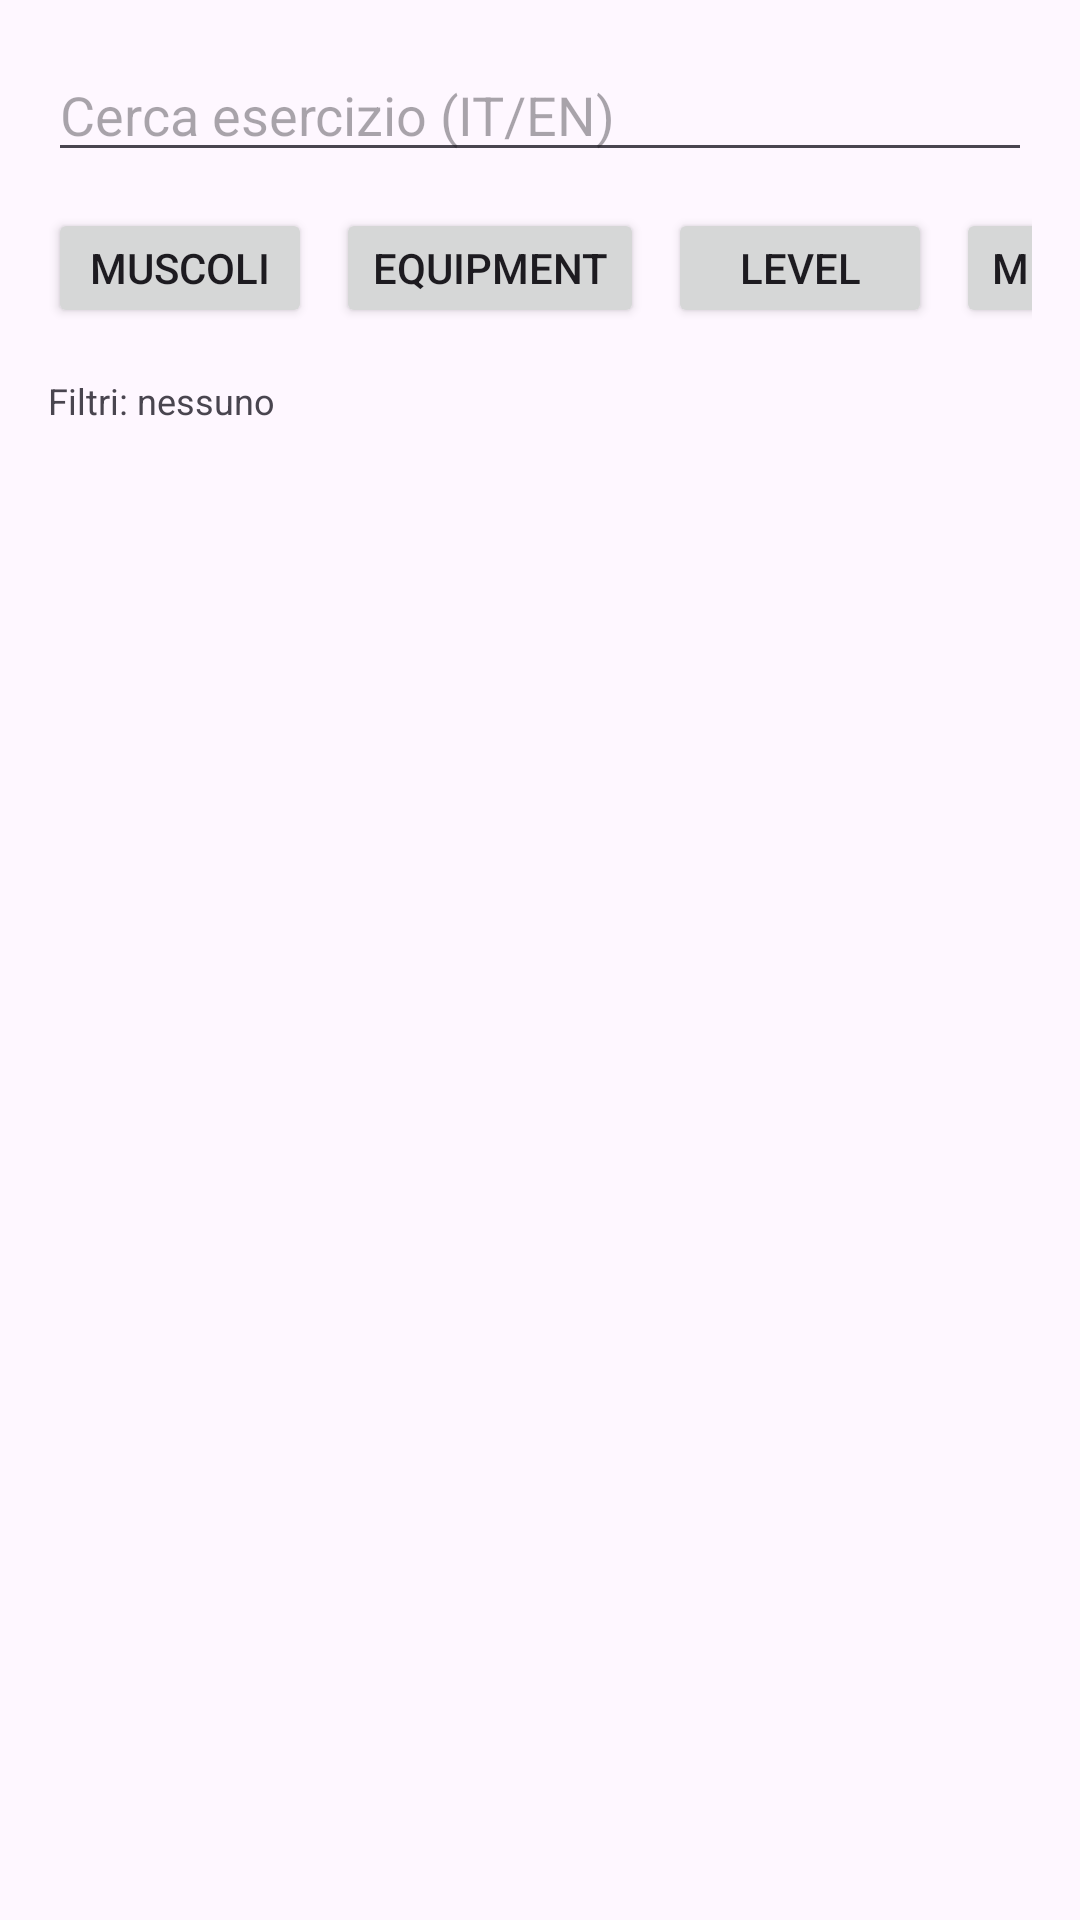

Here is an Android app screen rendered from its layout file. Give the layout XML and the strings, colors and styles it references.
<!-- AndroidManifest.xml: application theme Theme.TitanBiosync -->
<!-- res/layout/fragment_gym_exercises.xml -->
<?xml version="1.0" encoding="utf-8"?>
<LinearLayout xmlns:android="http://schemas.android.com/apk/res/android"
    android:id="@+id/root"
    android:layout_width="match_parent"
    android:layout_height="match_parent"
    android:orientation="vertical"
    android:padding="16dp">

    
    <LinearLayout
        android:layout_width="match_parent"
        android:layout_height="wrap_content"
        android:orientation="horizontal">

        <EditText
            android:id="@+id/searchEditText"
            android:layout_width="0dp"
            android:layout_height="wrap_content"
            android:layout_weight="1"
            android:hint="Cerca esercizio (IT/EN)"
            android:inputType="text" />

        <ImageButton
            android:id="@+id/btnVideo"
            android:layout_width="40dp"
            android:layout_height="40dp"
            android:layout_marginStart="12dp"
            android:background="?attr/selectableItemBackgroundBorderless"
            android:contentDescription="Apri video esercizio"
            android:src="@android:drawable/ic_media_play"
            android:visibility="gone" />
    </LinearLayout>

    
    <HorizontalScrollView
        android:id="@+id/filtersRow"
        android:layout_width="match_parent"
        android:layout_height="wrap_content"
        android:layout_marginTop="12dp"
        android:fillViewport="true"
        android:scrollbars="none">

        <LinearLayout
            android:layout_width="wrap_content"
            android:layout_height="wrap_content"
            android:orientation="horizontal">

            <Button
                android:id="@+id/btnMuscles"
                android:layout_width="wrap_content"
                android:layout_height="40dp"
                android:text="Muscoli" />

            <Button
                android:id="@+id/btnEquipment"
                android:layout_width="wrap_content"
                android:layout_height="40dp"
                android:layout_marginStart="8dp"
                android:text="Equipment" />

            <Button
                android:id="@+id/btnLevel"
                android:layout_width="wrap_content"
                android:layout_height="40dp"
                android:layout_marginStart="8dp"
                android:text="Level" />

            <Button
                android:id="@+id/btnMechanics"
                android:layout_width="wrap_content"
                android:layout_height="40dp"
                android:layout_marginStart="8dp"
                android:text="Mechanics" />

            <Button
                android:id="@+id/btnCategory"
                android:layout_width="wrap_content"
                android:layout_height="40dp"
                android:layout_marginStart="8dp"
                android:text="Category" />

            <RadioGroup
                android:id="@+id/rgMuscleMode"
                android:layout_width="wrap_content"
                android:layout_height="wrap_content"
                android:layout_marginStart="12dp"
                android:orientation="horizontal">

                <RadioButton
                    android:id="@+id/rbAny"
                    android:layout_width="wrap_content"
                    android:layout_height="wrap_content"
                    android:checked="true"
                    android:text="ANY" />

                <RadioButton
                    android:id="@+id/rbAll"
                    android:layout_width="wrap_content"
                    android:layout_height="wrap_content"
                    android:layout_marginStart="8dp"
                    android:text="ALL" />
            </RadioGroup>

            <Button
                android:id="@+id/btnClearFilters"
                android:layout_width="wrap_content"
                android:layout_height="40dp"
                android:layout_marginStart="12dp"
                android:text="Reset" />
        </LinearLayout>
    </HorizontalScrollView>

    <TextView
        android:id="@+id/tvFiltersSummary"
        android:layout_width="match_parent"
        android:layout_height="wrap_content"
        android:layout_marginTop="8dp"
        android:text="Filtri: nessuno"
        android:textSize="12sp" />

    <TextView
        android:id="@+id/emptyView"
        android:layout_width="match_parent"
        android:layout_height="wrap_content"
        android:paddingTop="16dp"
        android:text="Nessun esercizio trovato"
        android:visibility="gone" />

    <androidx.recyclerview.widget.RecyclerView
        android:id="@+id/recyclerView"
        android:layout_width="match_parent"
        android:layout_height="0dp"
        android:layout_weight="1"
        android:paddingTop="12dp" />
</LinearLayout>
<!-- resources referenced by this layout -->
<resources>
  <style name="Theme.TitanBiosync" parent="Theme.Material3.DayNight.NoActionBar" />
</resources>
